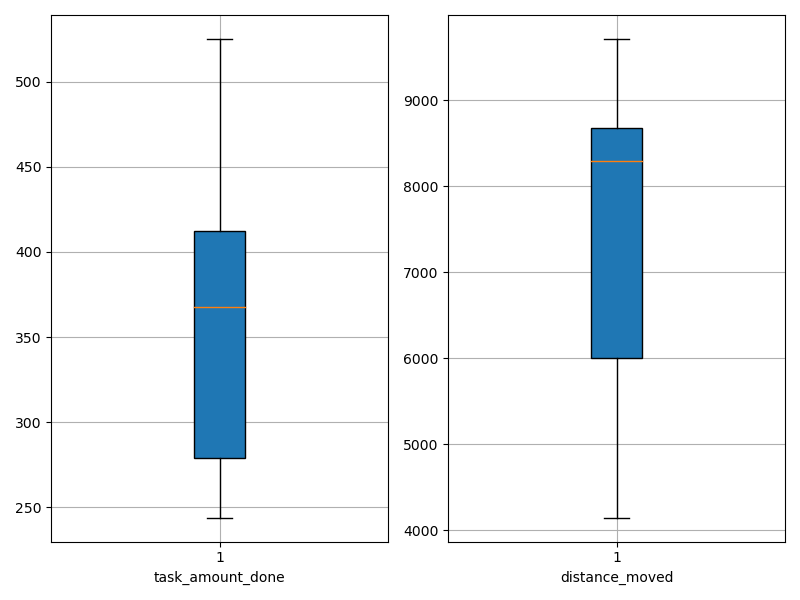

Data behind this chart, as committed beside it:
agent_id, task_amount_done, distance_moved
0, 525.0, 9711
1, 387.0, 8104
2, 245.0, 4148
3, 279.0, 5560
4, 421.0, 9398
5, 280.0, 7148
6, 244.0, 5621
7, 350.0, 8504
8, 385.0, 8485
9, 454.0, 8738
